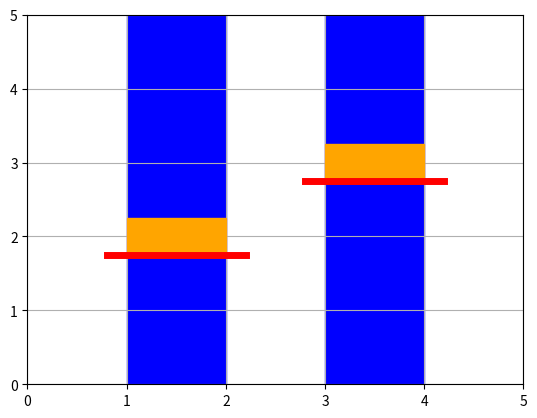

The matplotlib source for this figure:
# designFeedbackFigure.py

# %% Imports
import matplotlib.pyplot as plt
from matplotlib.patches import Rectangle

# %% Design Feedback Figure by changing parameters


# left and right target amplitude from measurement GUI
leftTargetAmplitude = 2
rightTargetAmplitude = 3

# feedback figure settings from General GUI

minAmplitude = 0  # Minimum Feedback Amplitude
maxAmplitude = 5  # Maximum Feedback Amplitude
targetSize = 0.5  # Target Amplitude Height
feedbackBarSize = 5  # Feedback Bar Height

# %% data visualisation function


def data_visualisation(left_target_A, right_target_A, maxAmplitude,
                       minAmplitude, targetSize, feedbackBarSize):

    # makes sure the middle of the target = the given target amplitude
    left_target_A = left_target_A - (targetSize/2)
    right_target_A = right_target_A - (targetSize/2)

    # setup Potentiometer data plot
    plt.close('all')
    plt.ion()

    # Setup online feedback plot
    fig2, ax2 = plt.subplots()

    # manager.window.showMaximized()
    ax2.set_xlim([0, 5])
    ax2.set_ylim([minAmplitude, maxAmplitude])
    # ax2.axis('off')
    ax2.grid()

    # plot blue range bars
    leftRangeRectangle = Rectangle(xy=(1, 0),
                                   width=1,
                                   height=maxAmplitude,
                                   color='b', zorder=1)
    ax2.add_patch(leftRangeRectangle)

    rightRangeRectangle = Rectangle(xy=(3, 0),
                                    width=1,
                                    height=maxAmplitude,
                                    color='b', zorder=1)
    ax2.add_patch(rightRangeRectangle)

    # plot Target
    leftTargetRectangle = Rectangle(xy=(1, left_target_A),
                                    width=1,
                                    height=targetSize,
                                    color='orange', alpha=1.0, zorder=2)
    ax2.add_patch(leftTargetRectangle)

    rightTargetRectangle = Rectangle(xy=(3, right_target_A),
                                     width=1,
                                     height=targetSize,
                                     color='orange', alpha=1.0, zorder=2)
    ax2.add_patch(rightTargetRectangle)

    # plots for current amplitude
    ax2.plot([], [], lw=feedbackBarSize, c='red')
    ax2.plot([], [], lw=feedbackBarSize, c='red')

    ax2.lines[0].set_xdata([2.8, 4.2])
    ax2.lines[0].set_ydata([right_target_A, right_target_A])

    ax2.lines[1].set_xdata([0.8, 2.2])
    ax2.lines[1].set_ydata([left_target_A, left_target_A])


# %% Plot feedback Figure
data_visualisation(leftTargetAmplitude, rightTargetAmplitude,
                   maxAmplitude, minAmplitude,
                   targetSize, feedbackBarSize)
